Image classification data set "cells" (MarkF123/cells on GitHub). Class labels (4): artef, lymph, monoc, segm.

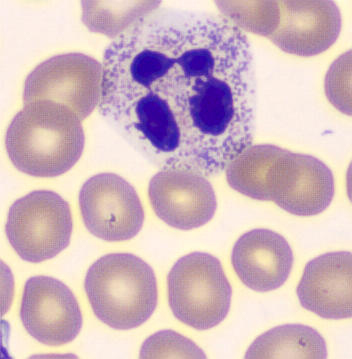
Label: segm

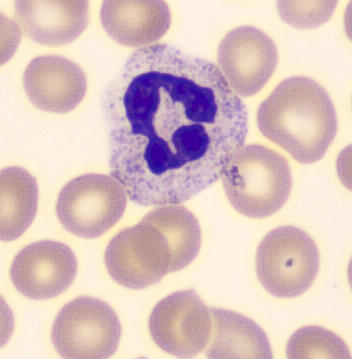
Label: segm

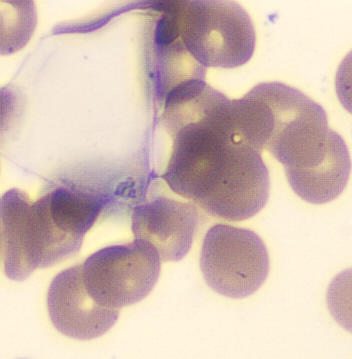
Label: artef

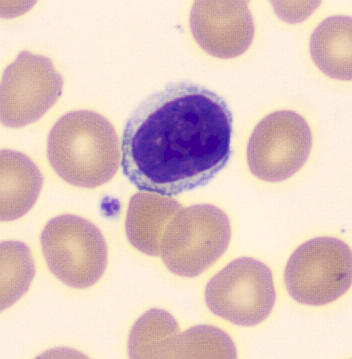
Label: lymph

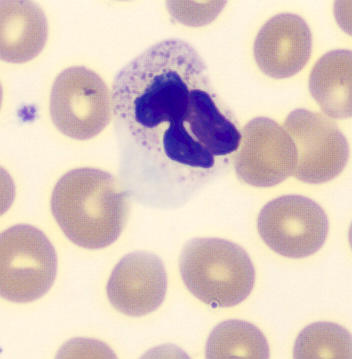
Label: segm

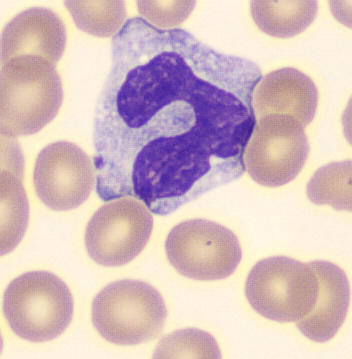
Label: monoc
